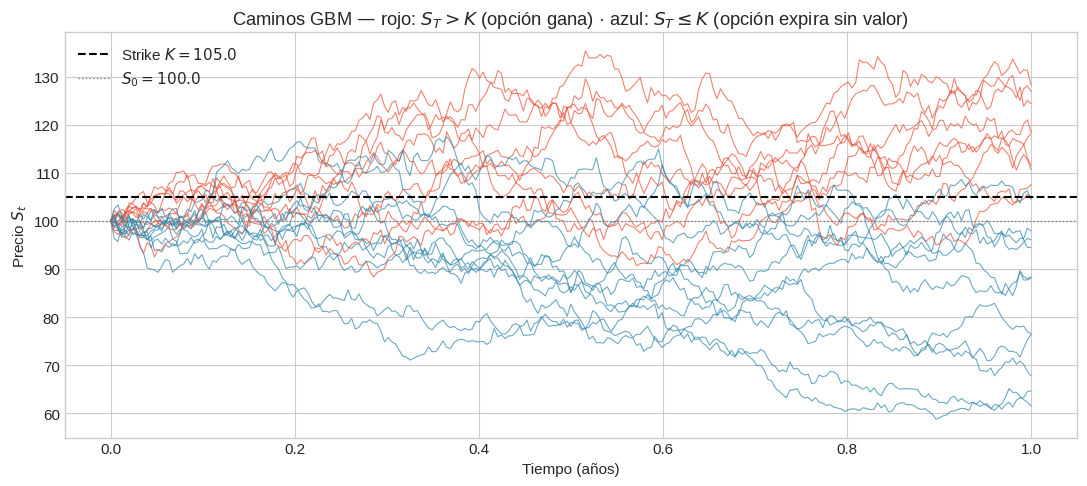
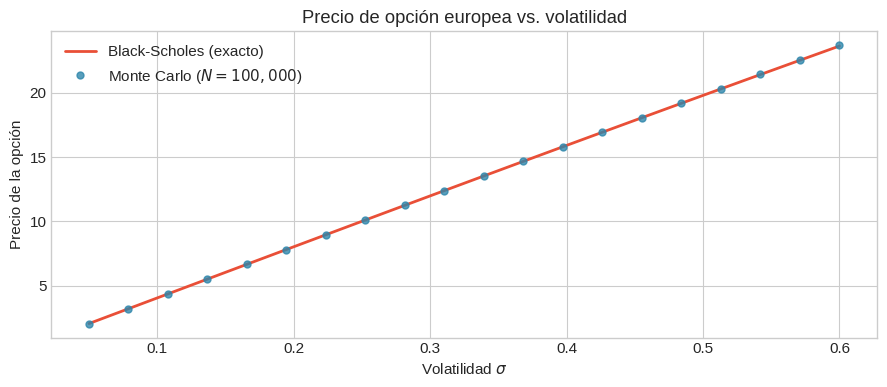

These figures' Python source, in order:
# Descomenta si estás en Colab
# !pip install numpy matplotlib scipy --quiet

import numpy as np
import matplotlib.pyplot as plt
from scipy import stats
from scipy.stats import norm

plt.style.use("seaborn-v0_8-whitegrid")
plt.rcParams["figure.figsize"] = (10, 5)
plt.rcParams["font.size"] = 11

rng = np.random.default_rng(42)
print("Listo ✓")

# Market parameters
S0 = 100.0      # current stock price
K = 105.0       # strike price
T = 1.0         # time to expiry (years)
r = 0.05        # risk-free rate
sigma = 0.20    # volatility
M = 252         # number of time steps (trading days per year)

def simulate_gbm(S0, r, sigma, T, M, N, seed=None):
    """Simulate N paths of GBM with M time steps.
    Returns array of shape (N, M+1).
    """
    rng_local = np.random.default_rng(seed)
    dt = T / M
    Z = rng_local.standard_normal((N, M))
    log_increments = (r - 0.5 * sigma**2) * dt + sigma * np.sqrt(dt) * Z
    S = np.zeros((N, M + 1))
    S[:, 0] = S0
    for t in range(M):
        S[:, t+1] = S[:, t] * np.exp(log_increments[:, t])
    return S

# Simulate and visualize 20 paths
N_vis = 20
paths = simulate_gbm(S0, r, sigma, T, M, N_vis, seed=42)
t_grid = np.linspace(0, T, M + 1)

fig, ax = plt.subplots(figsize=(11, 5))
for i in range(N_vis):
    color = "#E94F37" if paths[i, -1] > K else "#2E86AB"
    ax.plot(t_grid, paths[i], lw=0.8, alpha=0.7, color=color)
ax.axhline(K, color="black", ls="--", lw=1.5, label=f"Strike $K={K}$")
ax.axhline(S0, color="gray", ls=":", lw=1, label=f"$S_0={S0}$")
ax.set_xlabel("Tiempo (años)")
ax.set_ylabel("Precio $S_t$")
ax.set_title("Caminos GBM — rojo: $S_T > K$ (opción gana) · azul: $S_T \\leq K$ (opción expira sin valor)")
ax.legend()
plt.tight_layout()
plt.show()

def black_scholes_call(S0, K, T, r, sigma):
    """Black-Scholes European call option price."""
    d1 = (np.log(S0/K) + (r + 0.5*sigma**2)*T) / (sigma * np.sqrt(T))
    d2 = d1 - sigma * np.sqrt(T)
    return S0 * norm.cdf(d1) - K * np.exp(-r*T) * norm.cdf(d2)

bs_price = black_scholes_call(S0, K, T, r, sigma)
print(f"Precio Black-Scholes: {bs_price:.4f}")

def mc_european_call(S0, K, T, r, sigma, N, seed=None):
    """Monte Carlo price of European call option."""
    rng_local = np.random.default_rng(seed)
    # Only need terminal price: S_T = S_0 * exp((r - sigma^2/2)*T + sigma*sqrt(T)*Z)
    Z = rng_local.standard_normal(N)
    S_T = S0 * np.exp((r - 0.5*sigma**2)*T + sigma*np.sqrt(T)*Z)
    payoffs = np.maximum(S_T - K, 0)
    price_hat = np.exp(-r*T) * payoffs.mean()
    se = np.exp(-r*T) * payoffs.std(ddof=1) / np.sqrt(N)
    return price_hat, se

print("\nEstimados MC:")
print(f"{'N':>10} | {'Precio MC':>12} | {'SE':>10} | {'IC 95%':>20} | {'Error vs BS':>12}")
print("-" * 75)
for N in [1_000, 10_000, 100_000, 1_000_000]:
    price, se = mc_european_call(S0, K, T, r, sigma, N, seed=42)
    lo, hi = price - 1.96*se, price + 1.96*se
    print(f"{N:>10,} | {price:>12.4f} | {se:>10.4f} | [{lo:.4f}, {hi:.4f}] | {abs(price-bs_price):>12.4f}")

sigmas = np.linspace(0.05, 0.6, 20)  # <-- CHANGE THIS
N = 100_000

bs_prices = [black_scholes_call(S0, K, T, r, s) for s in sigmas]
mc_prices = [mc_european_call(S0, K, T, r, s, N, seed=42)[0] for s in sigmas]

fig, ax = plt.subplots(figsize=(9, 4))
ax.plot(sigmas, bs_prices, "-", color="#E94F37", lw=2, label="Black-Scholes (exacto)")
ax.plot(sigmas, mc_prices, "o", color="#2E86AB", ms=5, alpha=0.8, label=f"Monte Carlo ($N={N:,}$)")
ax.set_xlabel("Volatilidad $\\sigma$")
ax.set_ylabel("Precio de la opción")
ax.set_title("Precio de opción europea vs. volatilidad")
ax.legend()
plt.tight_layout()
plt.show()
print("¿Qué observas? ¿Mayor volatilidad = mayor o menor precio?")

def mc_asian_call(S0, K, T, r, sigma, M, N, seed=None):
    """Monte Carlo price of Asian (arithmetic average) call option."""
    paths = simulate_gbm(S0, r, sigma, T, M, N, seed=seed)
    # Average price along each path (excluding t=0)
    S_avg = paths[:, 1:].mean(axis=1)
    payoffs = np.maximum(S_avg - K, 0)
    price_hat = np.exp(-r*T) * payoffs.mean()
    se = np.exp(-r*T) * payoffs.std(ddof=1) / np.sqrt(N)
    return price_hat, se

N = 50_000
asian_price, asian_se = mc_asian_call(S0, K, T, r, sigma, M, N, seed=42)
euro_price, euro_se = mc_european_call(S0, K, T, r, sigma, N, seed=42)

print(f"Opción Europea (Black-Scholes exacto): {bs_price:.4f}")
print(f"Opción Europea (MC, N={N:,}):   {euro_price:.4f} ± {1.96*euro_se:.4f}")
print(f"Opción Asiática (MC, N={N:,}):  {asian_price:.4f} ± {1.96*asian_se:.4f}")
print(f"\nLa opción asiática es más barata: el promedio es menos volátil que el precio final.")

def mc_european_antithetic(S0, K, T, r, sigma, N, seed=None):
    """Antithetic variates MC for European call."""
    rng_local = np.random.default_rng(seed)
    Z = rng_local.standard_normal(N // 2)
    # Two paths: Z and -Z
    S_T_plus  = S0 * np.exp((r - 0.5*sigma**2)*T + sigma*np.sqrt(T)*Z)
    S_T_minus = S0 * np.exp((r - 0.5*sigma**2)*T + sigma*np.sqrt(T)*(-Z))
    payoffs_plus  = np.maximum(S_T_plus - K, 0)
    payoffs_minus = np.maximum(S_T_minus - K, 0)
    paired_payoffs = (payoffs_plus + payoffs_minus) / 2
    price_hat = np.exp(-r*T) * paired_payoffs.mean()
    se = np.exp(-r*T) * paired_payoffs.std(ddof=1) / np.sqrt(N // 2)
    return price_hat, se

n_reps = 500
Ns = [1_000, 5_000, 20_000]

print(f"{'N':>10} | {'MC Crudo SE':>14} | {'Antithetic SE':>14} | {'Reducción SE':>14}")
print("-" * 60)
for N in Ns:
    crude_ses, anti_ses = [], []
    for i in range(n_reps):
        _, se_c = mc_european_call(S0, K, T, r, sigma, N, seed=i)
        _, se_a = mc_european_antithetic(S0, K, T, r, sigma, N, seed=i)
        crude_ses.append(se_c)
        anti_ses.append(se_a)
    se_c_mean = np.mean(crude_ses)
    se_a_mean = np.mean(anti_ses)
    print(f"{N:>10,} | {se_c_mean:>14.5f} | {se_a_mean:>14.5f} | {(1-se_a_mean/se_c_mean)*100:>13.1f}%")

def mc_barrier_call(S0, K, B, T, r, sigma, M, N, seed=None):
    """MC price of knock-out barrier European call."""
    paths = simulate_gbm(S0, r, sigma, T, M, N, seed=seed)
    # Option is alive only if max(S_t) < B
    max_price = paths.max(axis=1)
    alive = max_price < B
    S_T = paths[:, -1]
    payoffs = np.maximum(S_T - K, 0) * alive
    price_hat = np.exp(-r*T) * payoffs.mean()
    se = np.exp(-r*T) * payoffs.std(ddof=1) / np.sqrt(N)
    return price_hat, se, alive.mean()

N = 100_000
barriers = [110, 120, 130, 150, 200, 1000]  # <-- CHANGE THIS

print(f"{'Barrera B':>12} | {'Precio':>10} | {'SE':>8} | {'Prob. viva':>12}")
print("-" * 50)
for B in barriers:
    price, se, prob_alive = mc_barrier_call(S0, K, B, T, r, sigma, M, N, seed=42)
    print(f"{B:>12} | {price:>10.4f} | {se:>8.4f} | {prob_alive:>12.2%}")

print(f"\nOpción europea (sin barrera): {bs_price:.4f}")
print("(B=1000 ≈ sin barrera, debe coincidir con Black-Scholes)")
